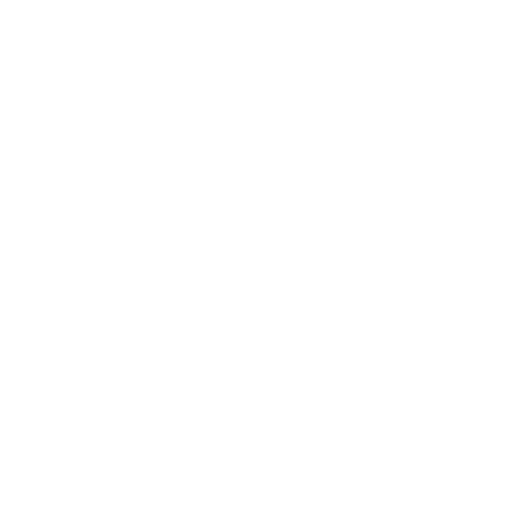
t = 0.00 s
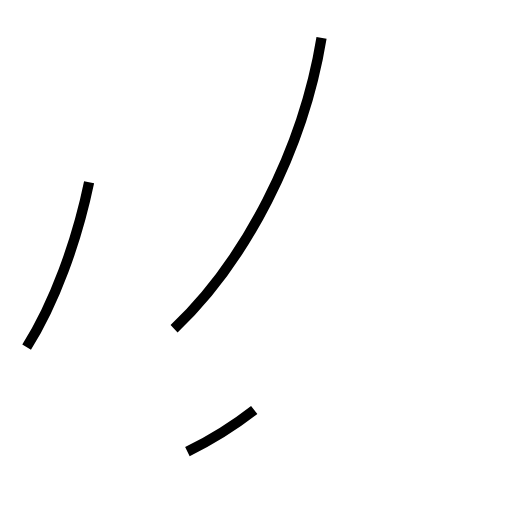
t = 1.72 s
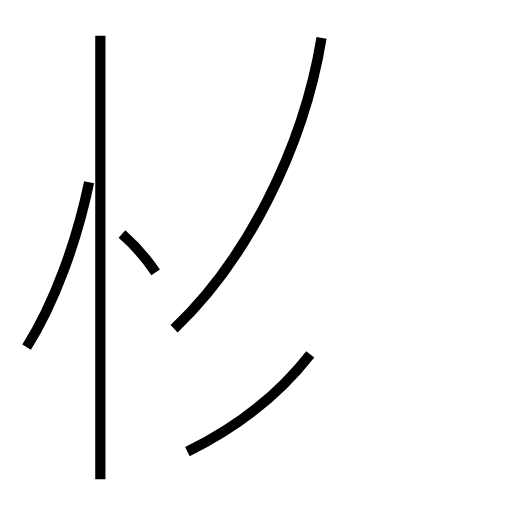
t = 3.40 s
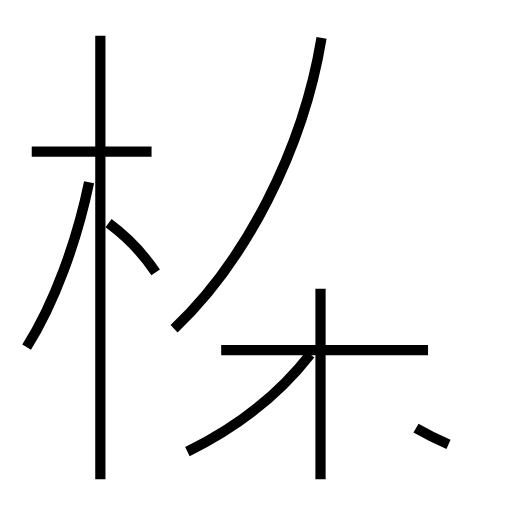
t = 5.07 s
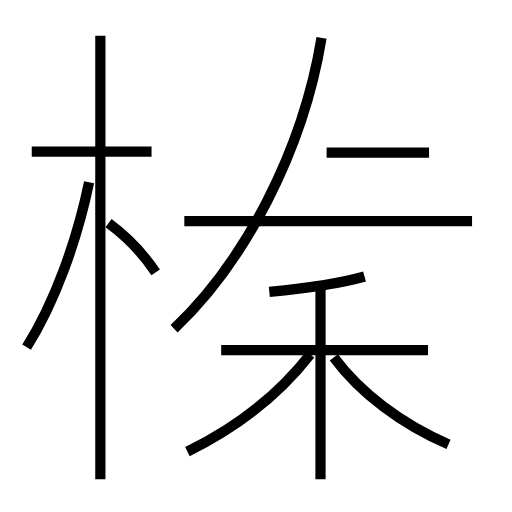
t = 6.82 s
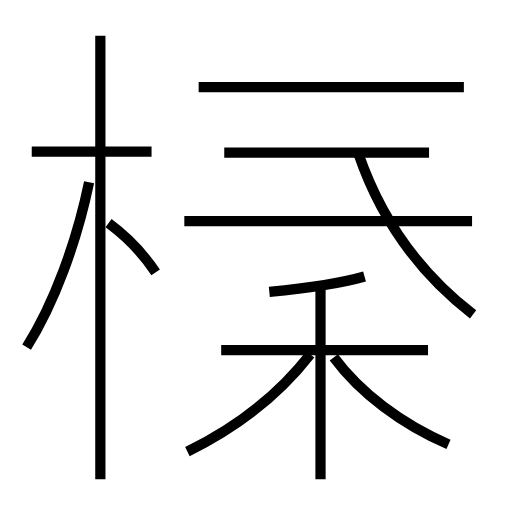
t = 8.48 s

The animated SVG that drew these frames (rendered in a browser with its animation timeline set to each time). Animation: 14 SMIL elements (animate=14); one cycle of 8.48 s.

<?xml version='1.0' encoding='utf-8'?>
<svg viewBox="0.0 -6.0 50.0 50.0" version="1.1" xmlns="http://www.w3.org/2000/svg"><rect x="-1000" y="-1000" width="2000" height="2000" stroke="white" fill="white" /><g style="fill:none;stroke:#000000;stroke-width:1"><path d="M 17.0 -11.9 C 23.9 -18.4 29.6 -29.3 31.4 -40.3 " transform="translate(0.0 38.0)" stroke-dasharray="32.36312818790028" stroke-dashoffset="32.36312818790028"><animate attributeName="stroke-dashoffset" from="32.36312818790028" to="0" dur="0.9708938456370083s" begin="0s; anim_end.end" fill="freeze" id="anim0" /></path><path d="M 2.6 -10.1 C 5.3 -14.4 7.5 -20.4 8.7 -26.2 " transform="translate(0.0 38.0)" stroke-dasharray="17.30043878029177" stroke-dashoffset="17.30043878029177"><animate attributeName="stroke-dashoffset" from="17.30043878029177" to="0" dur="0.5190131634087531s" begin="anim0.end" fill="freeze" id="anim1" /></path><path d="M 18.3 0.1 C 22.8 -2.1 27.1 -5.3 30.3 -9.4 " transform="translate(0.0 38.0)" stroke-dasharray="15.435046300532846" stroke-dashoffset="15.435046300532846"><animate attributeName="stroke-dashoffset" from="15.435046300532846" to="0" dur="0.46305138901598536s" begin="anim1.end" fill="freeze" id="anim2" /></path><path d="M 9.8 2.8 L 9.8 -40.5 " transform="translate(0.0 38.0)" stroke-dasharray="43.3" stroke-dashoffset="43.3"><animate attributeName="stroke-dashoffset" from="43.3" to="0" dur="1.299s" begin="anim2.end" fill="freeze" id="anim3" /></path><path d="M 15.2 -17.4 C 14.0 -19.2 12.5 -20.8 10.6 -22.2 " transform="translate(0.0 38.0)" stroke-dasharray="6.6826073309815675" stroke-dashoffset="6.6826073309815675"><animate attributeName="stroke-dashoffset" from="6.6826073309815675" to="0" dur="0.200478219929447s" begin="anim3.end" fill="freeze" id="anim4" /></path><path d="M 31.3 2.8 L 31.3 -15.8 " transform="translate(0.0 38.0)" stroke-dasharray="18.6" stroke-dashoffset="18.6"><animate attributeName="stroke-dashoffset" from="18.6" to="0" dur="0.558s" begin="anim4.end" fill="freeze" id="anim5" /></path><path d="M 14.8 -29.2 L 3.1 -29.2 " transform="translate(0.0 38.0)" stroke-dasharray="11.700000000000001" stroke-dashoffset="11.700000000000001"><animate attributeName="stroke-dashoffset" from="11.700000000000001" to="0" dur="0.35100000000000003s" begin="anim5.end" fill="freeze" id="anim6" /></path><path d="M 41.8 -9.8 L 21.6 -9.8 " transform="translate(0.0 38.0)" stroke-dasharray="20.199999999999996" stroke-dashoffset="20.199999999999996"><animate attributeName="stroke-dashoffset" from="20.199999999999996" to="0" dur="0.6059999999999999s" begin="anim6.end" fill="freeze" id="anim7" /></path><path d="M 43.8 -0.6 C 39.2 -2.6 35.2 -5.6 32.6 -9.1 " transform="translate(0.0 38.0)" stroke-dasharray="14.215506407692382" stroke-dashoffset="14.215506407692382"><animate attributeName="stroke-dashoffset" from="14.215506407692382" to="0" dur="0.42646519223077145s" begin="anim7.end" fill="freeze" id="anim8" /></path><path d="M 26.3 -15.5 C 29.4 -15.8 32.8 -16.2 35.6 -17.0 " transform="translate(0.0 38.0)" stroke-dasharray="9.43267890734786" stroke-dashoffset="9.43267890734786"><animate attributeName="stroke-dashoffset" from="9.43267890734786" to="0" dur="0.2829803672204358s" begin="anim8.end" fill="freeze" id="anim9" /></path><path d="M 46.1 -22.4 L 18.0 -22.4 " transform="translate(0.0 38.0)" stroke-dasharray="28.1" stroke-dashoffset="28.1"><animate attributeName="stroke-dashoffset" from="28.1" to="0" dur="0.843s" begin="anim9.end" fill="freeze" id="anim10" /></path><path d="M 41.9 -29.1 L 21.9 -29.1 " transform="translate(0.0 38.0)" stroke-dasharray="20.0" stroke-dashoffset="20.0"><animate attributeName="stroke-dashoffset" from="20.0" to="0" dur="0.6s" begin="anim10.end" fill="freeze" id="anim11" /></path><path d="M 46.2 -13.3 C 41.0 -17.3 37.2 -22.6 35.0 -29.0 " transform="translate(0.0 38.0)" stroke-dasharray="19.56873474348306" stroke-dashoffset="19.56873474348306"><animate attributeName="stroke-dashoffset" from="19.56873474348306" to="0" dur="0.5870620423044918s" begin="anim11.end" fill="freeze" id="anim12" /></path><path d="M 45.3 -35.5 L 19.4 -35.5" transform="translate(0.0 38.0)" stroke-dasharray="25.9" stroke-dashoffset="25.9"><animate attributeName="stroke-dashoffset" from="25.9" to="0" dur="0.7769999999999999s" begin="anim12.end" fill="freeze" id="anim_end" /></path></g></svg>
